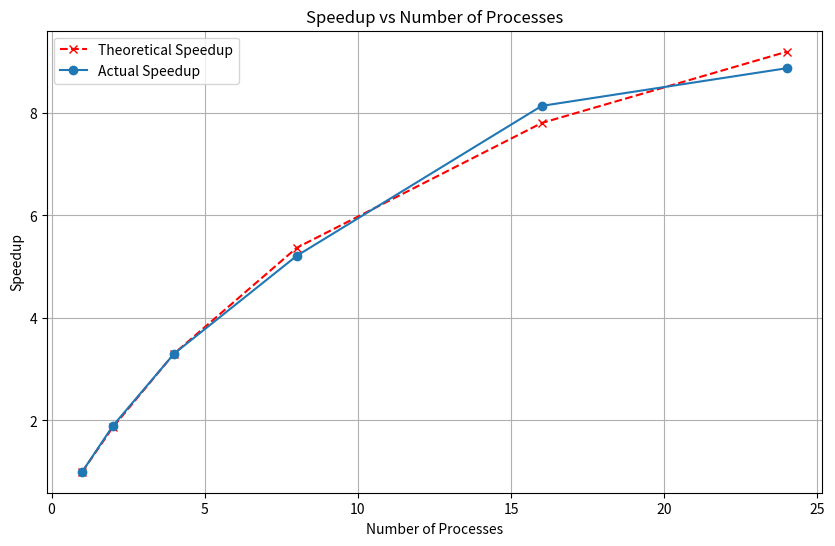

Python code for this plot: (Note: this script raises an exception after producing the figure.)
import matplotlib.pyplot as plt
import os

time = {1:1205.697, 2:636.149, 4:364.878, 8:231.319, 16:148.144, 24:135.874}
# Extract number of processes and corresponding times
n_procs = list(time.keys())
times = list(time.values())

# Calculate speedup
base_time = times[0]
speedup = [base_time / t for t in times]

#Theoretical speedup
F = 0.93
theoretical_speedup = [1/(1-F+F/n) for n in n_procs]

# Plot theoretical speedup and actual speedup on the same plot
plt.figure(figsize=(10, 6))
plt.plot(n_procs, theoretical_speedup, marker='x', linestyle='--', color='r', label='Theoretical Speedup')
plt.plot(n_procs, speedup, marker='o', label='Actual Speedup')
plt.xlabel('Number of Processes')
plt.ylabel('Speedup')
plt.title('Speedup vs Number of Processes')
plt.legend()
plt.grid(True)
# Get the directory of the current script
current_dir = os.path.dirname(__file__)
# Ensure the 'plots' directory exists in the same folder as the script
plots_dir = os.path.join(current_dir, 'plots')
os.makedirs(plots_dir, exist_ok=True)
# Save the plot in the 'plots' folder in the same subfolder as the script
plt.savefig(os.path.join(plots_dir, 'point_5_speedup_dynamic_v2.png'))

print(
    f"Parallel fraction F = {F}, Serial Fraction B = 1 - F = {1-F}\n"
    f"Theoretical speedup S = 1/B = {1/(1-F)}\n"
    f"Speedup with 32 processors = {1/(1-F+F/24)}"
)